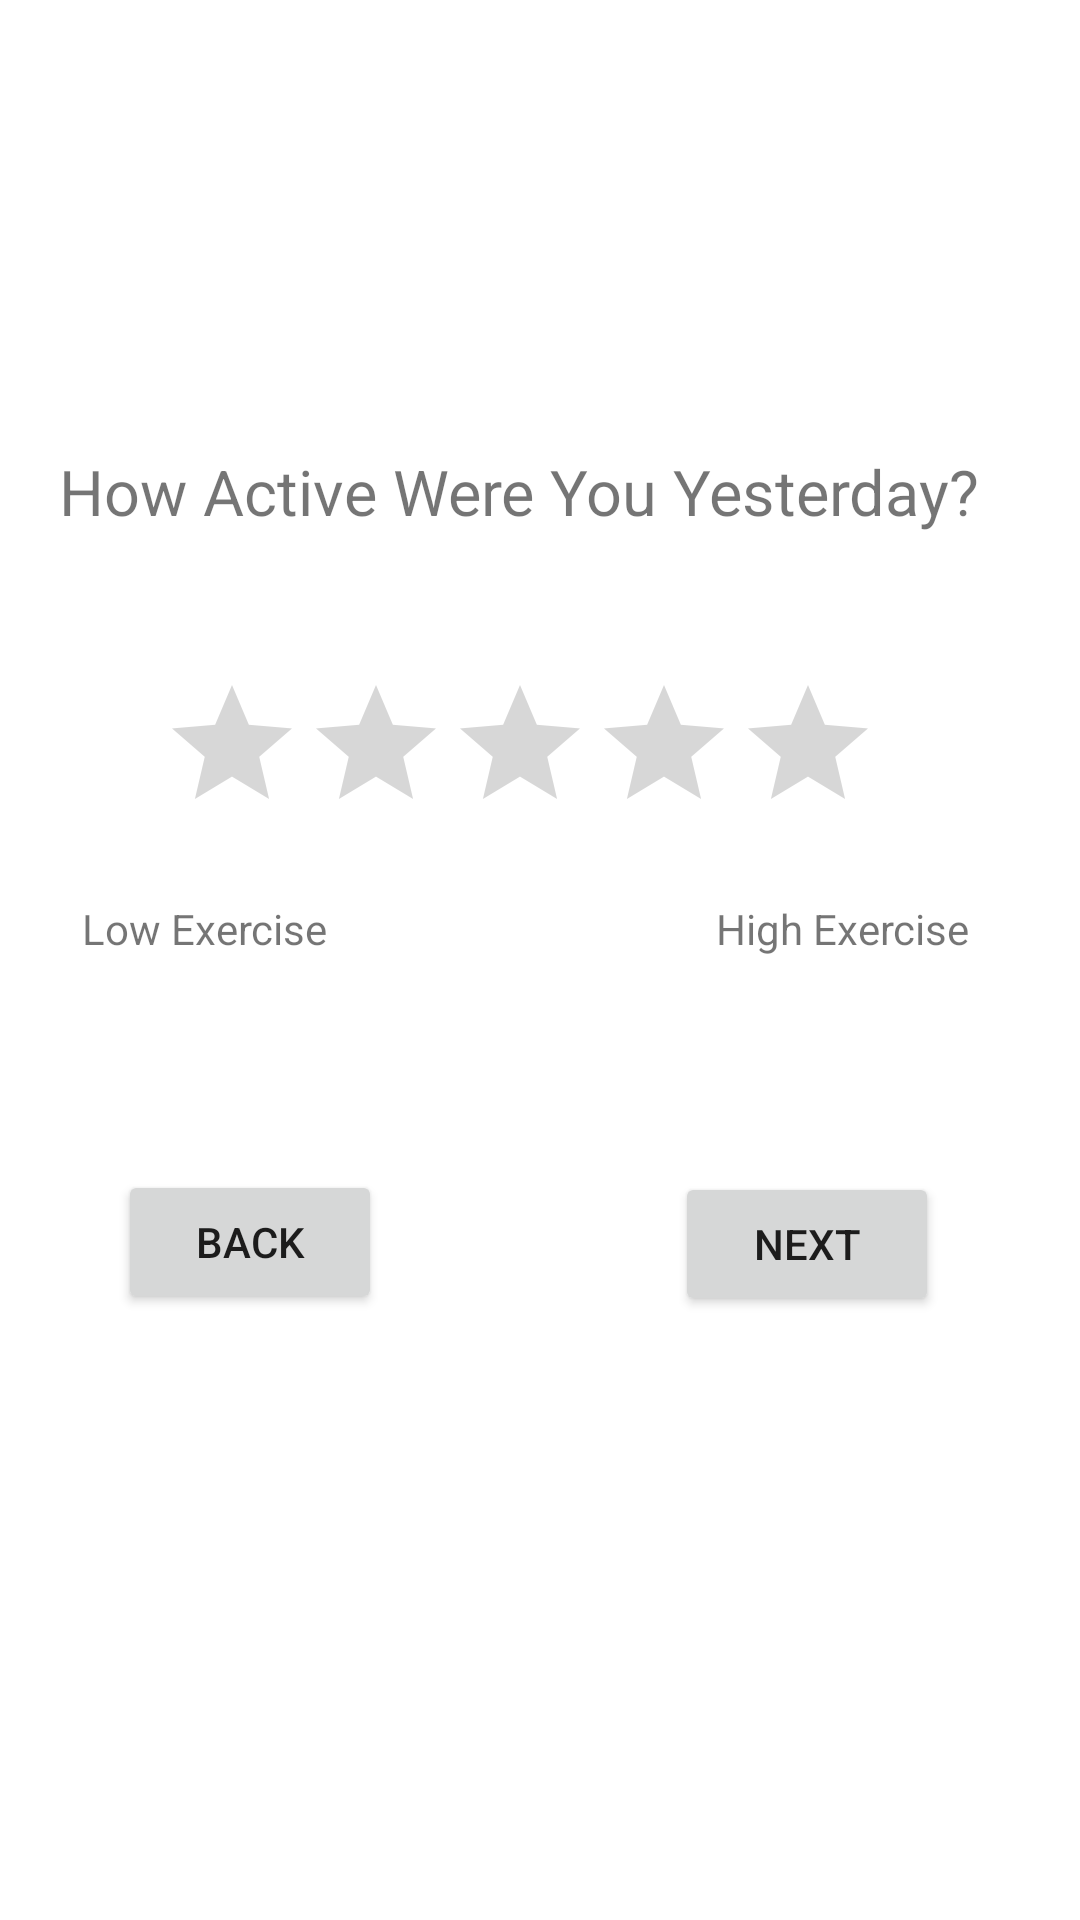

The Android layout XML behind this screen, and the referenced resources:
<!-- AndroidManifest.xml: application theme Theme.CS125Project -->
<!-- res/layout/activity_active_level_feedback.xml -->
<?xml version="1.0" encoding="utf-8"?>
<androidx.constraintlayout.widget.ConstraintLayout xmlns:android="http://schemas.android.com/apk/res/android"
    xmlns:app="http://schemas.android.com/apk/res-auto"
    xmlns:tools="http://schemas.android.com/tools"
    android:layout_width="match_parent"
    android:layout_height="match_parent"
    tools:context=".ActiveLevelFeedback">

    <RatingBar
        android:id="@+id/active_rating"
        android:layout_width="wrap_content"
        android:layout_height="wrap_content"
        app:layout_constraintBottom_toBottomOf="parent"
        app:layout_constraintEnd_toEndOf="parent"
        app:layout_constraintHorizontal_bias="0.444"
        app:layout_constraintStart_toStartOf="parent"
        app:layout_constraintTop_toTopOf="parent"
        app:layout_constraintVertical_bias="0.385" />

    <TextView
        android:id="@+id/textView3"
        android:layout_width="320dp"
        android:layout_height="35dp"
        android:text="How Active Were You Yesterday?"
        android:textSize="21sp"
        app:layout_constraintBottom_toTopOf="@+id/active_rating"
        app:layout_constraintEnd_toEndOf="parent"
        app:layout_constraintHorizontal_bias="0.494"
        app:layout_constraintStart_toStartOf="parent"
        app:layout_constraintTop_toTopOf="parent"
        app:layout_constraintVertical_bias="0.79" />

    <Button
        android:id="@+id/activefb_backbtn"
        android:layout_width="wrap_content"
        android:layout_height="wrap_content"
        android:text="Back"
        app:layout_constraintBottom_toBottomOf="parent"
        app:layout_constraintEnd_toEndOf="parent"
        app:layout_constraintHorizontal_bias="0.145"
        app:layout_constraintStart_toStartOf="parent"
        app:layout_constraintTop_toBottomOf="@+id/active_rating"
        app:layout_constraintVertical_bias="0.35" />

    <Button
        android:id="@+id/activefb_nextbtn"
        android:layout_width="wrap_content"
        android:layout_height="wrap_content"
        android:text="Next"
        app:layout_constraintBottom_toBottomOf="parent"
        app:layout_constraintEnd_toEndOf="parent"
        app:layout_constraintHorizontal_bias="0.827"
        app:layout_constraintStart_toStartOf="parent"
        app:layout_constraintTop_toBottomOf="@+id/active_rating"
        app:layout_constraintVertical_bias="0.352" />

    <TextView
        android:id="@+id/textView4"
        android:layout_width="wrap_content"
        android:layout_height="wrap_content"
        android:text="Low Exercise"
        app:layout_constraintBottom_toTopOf="@+id/activefb_backbtn"
        app:layout_constraintEnd_toStartOf="@+id/textView5"
        app:layout_constraintHorizontal_bias="0.174"
        app:layout_constraintStart_toStartOf="parent"
        app:layout_constraintTop_toBottomOf="@+id/active_rating"
        app:layout_constraintVertical_bias="0.209" />

    <TextView
        android:id="@+id/textView5"
        android:layout_width="wrap_content"
        android:layout_height="wrap_content"
        android:layout_marginStart="176dp"
        android:layout_marginLeft="176dp"
        android:text="High Exercise"
        app:layout_constraintBottom_toTopOf="@+id/activefb_nextbtn"
        app:layout_constraintEnd_toEndOf="parent"
        app:layout_constraintHorizontal_bias="0.202"
        app:layout_constraintStart_toStartOf="@+id/active_rating"
        app:layout_constraintTop_toBottomOf="@+id/active_rating"
        app:layout_constraintVertical_bias="0.207" />
</androidx.constraintlayout.widget.ConstraintLayout>
<!-- resources referenced by this layout -->
<resources>
  <style name="Theme.CS125Project" parent="Theme.MaterialComponents.DayNight.DarkActionBar">
          
          <item name="colorPrimary">@color/purple_500</item>
          <item name="colorPrimaryVariant">@color/purple_700</item>
          <item name="colorOnPrimary">@color/white</item>
          
          <item name="colorSecondary">@color/teal_200</item>
          <item name="colorSecondaryVariant">@color/teal_700</item>
          <item name="colorOnSecondary">@color/black</item>
          
          <item name="android:statusBarColor" tools:targetApi="l">?attr/colorPrimaryVariant</item>
          
      </style>
  <!-- not gathered from this repository: default colours our renderer supplied (Android Studio template values) -->
  <color name="purple_500">#FF6200EE</color>
  <color name="purple_700">#FF3700B3</color>
  <color name="teal_200">#FF03DAC5</color>
  <color name="teal_700">#FF018786</color>
  <color name="black">#FF000000</color>
  <color name="white">#FFFFFFFF</color>
</resources>
